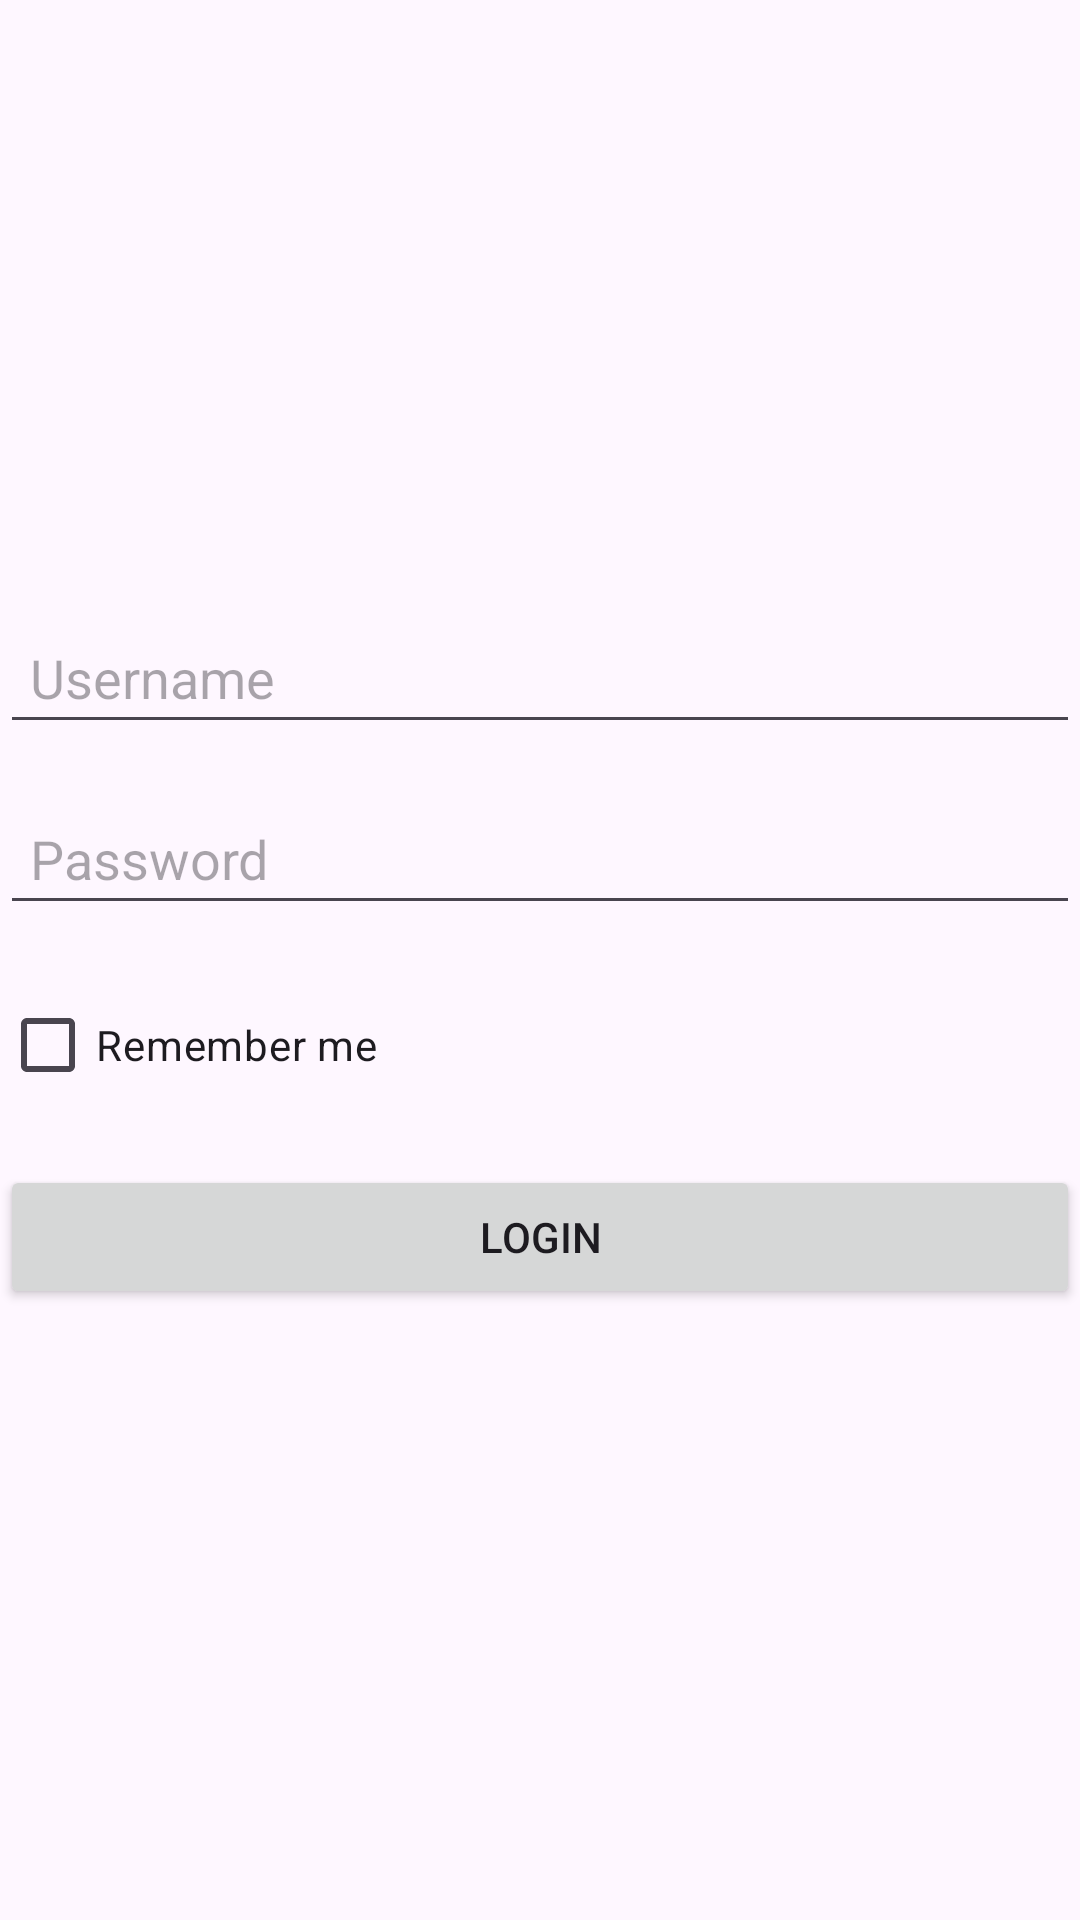

This screen was rendered from an Android layout file. Write that file and the resources it references.
<!-- AndroidManifest.xml: application theme Theme.AuthAppTK2MobileProgramming -->
<!-- res/layout/activity_login.xml -->
<?xml version="1.0" encoding="utf-8"?>
<LinearLayout xmlns:android="http://schemas.android.com/apk/res/android"
    xmlns:app="http://schemas.android.com/apk/res-auto"
    xmlns:tools="http://schemas.android.com/tools"
    android:id="@+id/main"
    android:layout_width="match_parent"
    android:layout_height="match_parent"
    android:orientation="vertical"
    android:layout_margin="16dp"
    android:gravity="center"
    tools:context=".LoginActivity">

    <EditText
        android:id="@+id/username"
        android:layout_width="match_parent"
        android:layout_height="wrap_content"
        android:layout_marginBottom="16dp"
        android:hint="Username"
        android:inputType="text"
        android:padding="10dp" />

    <EditText
        android:id="@+id/password"
        android:layout_width="match_parent"
        android:layout_height="wrap_content"
        android:hint="Password"
        android:inputType="textPassword"
        android:padding="10dp"
        android:layout_marginBottom="16dp"/>

    <CheckBox
        android:id="@+id/remember_me"
        android:layout_width="match_parent"
        android:layout_height="wrap_content"
        android:text="Remember me"
        android:layout_marginBottom="16dp"/>

    <Button
        android:id="@+id/login_button"
        android:layout_width="match_parent"
        android:layout_height="wrap_content"
        android:text="Login"
        android:padding="10dp"/>

</LinearLayout>
<!-- resources referenced by this layout -->
<resources>
  <style name="Theme.AuthAppTK2MobileProgramming" parent="Base.Theme.AuthAppTK2MobileProgramming" />
  <style name="Base.Theme.AuthAppTK2MobileProgramming" parent="Theme.Material3.DayNight.NoActionBar">
          
          
      </style>
</resources>
